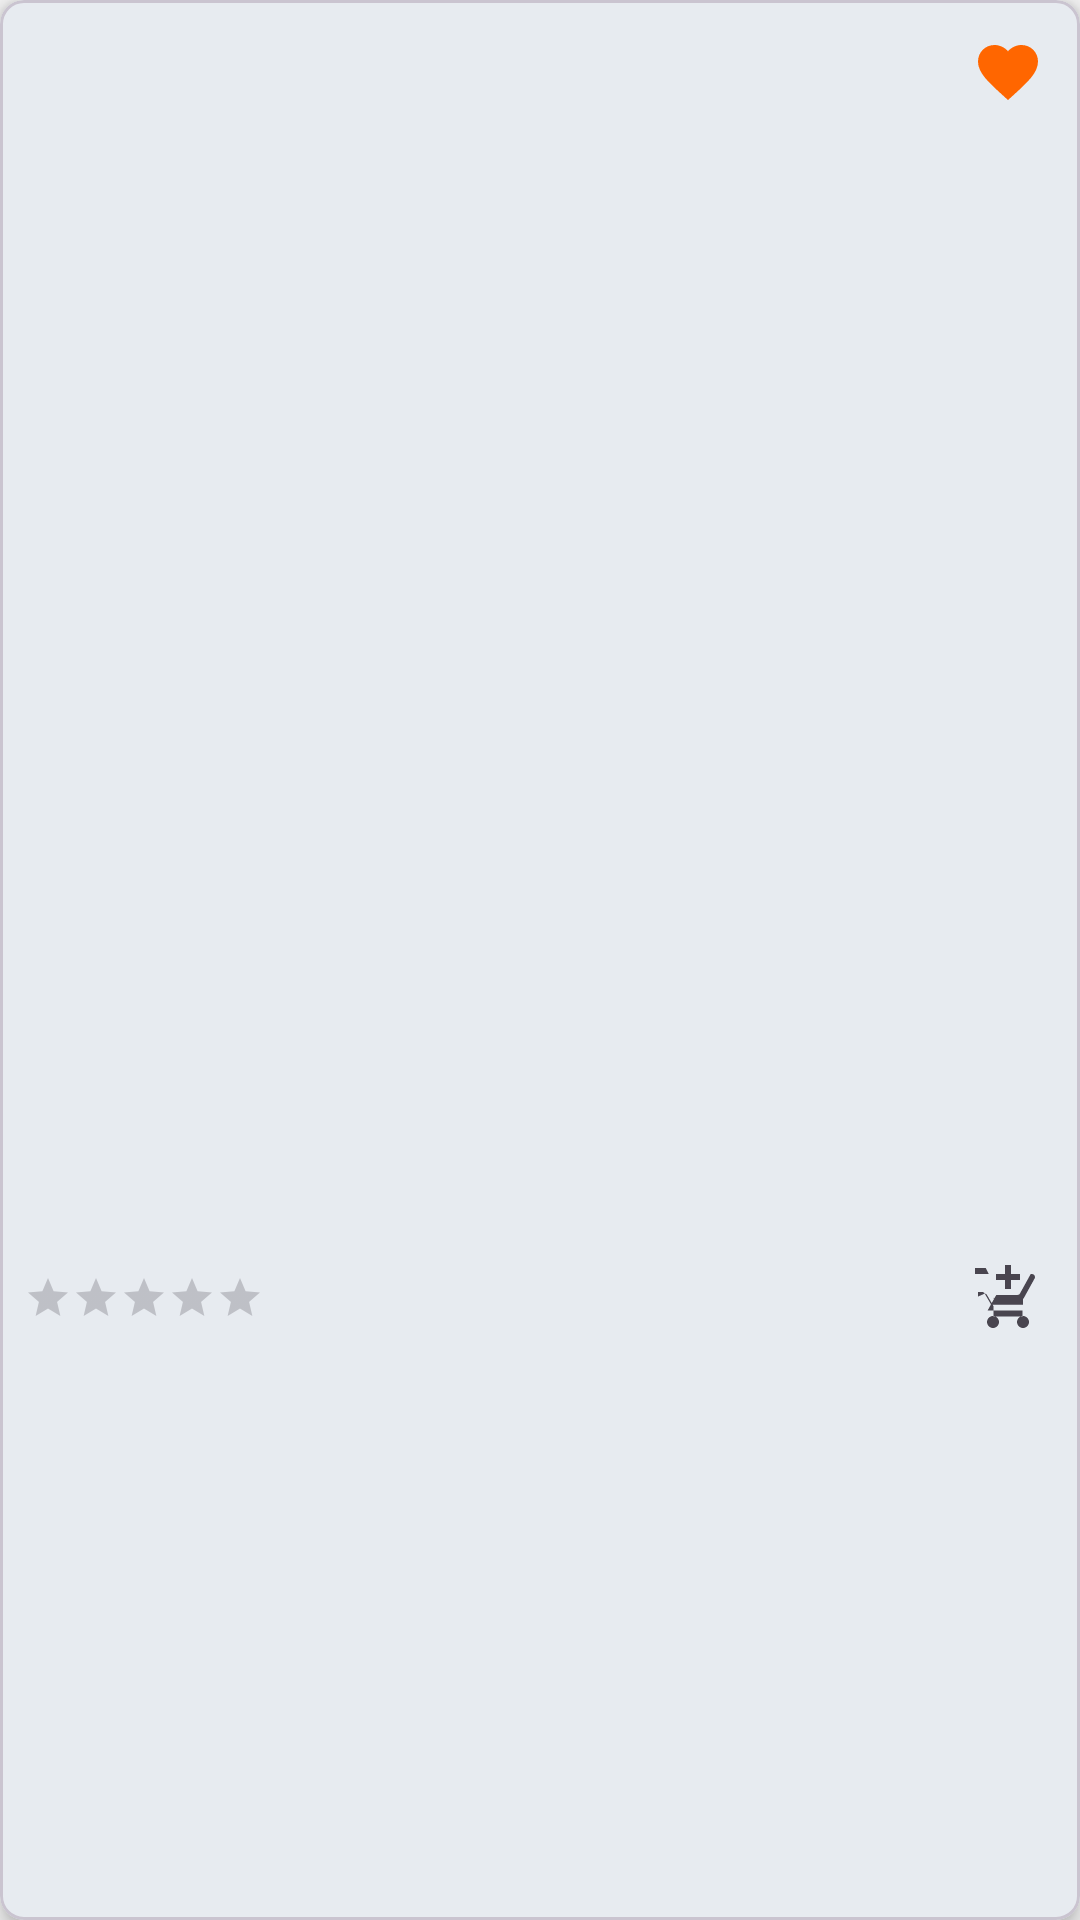

Write the Android layout XML for this screen, with the resource values it uses.
<!-- AndroidManifest.xml: application theme Theme.ShopEase2 -->
<!-- res/layout/product_carousel_item.xml -->
<?xml version="1.0" encoding="utf-8"?>
<com.google.android.material.card.MaterialCardView xmlns:android="http://schemas.android.com/apk/res/android"
    xmlns:app="http://schemas.android.com/apk/res-auto"
    xmlns:tools="http://schemas.android.com/tools"
    android:layout_width="200dp"
    android:layout_height="wrap_content"
    android:layout_margin="8dp"
    app:cardCornerRadius="8dp"
    app:cardElevation="4dp">

    <androidx.constraintlayout.widget.ConstraintLayout
        android:layout_width="match_parent"
        android:layout_height="wrap_content"
        android:paddingBottom="8dp">

        <ImageView
            android:id="@+id/product_image"
            android:layout_width="0dp"
            android:layout_height="0dp"
            android:scaleType="centerCrop"
            app:layout_constraintDimensionRatio="1:1"
            app:layout_constraintEnd_toEndOf="parent"
            app:layout_constraintStart_toStartOf="parent"
            app:layout_constraintTop_toTopOf="parent" />

        <ImageButton
            android:id="@+id/product_wishlist_button"
            android:layout_width="48dp"
            android:layout_height="48dp"
            android:background="?attr/selectableItemBackgroundBorderless"
            android:src="@drawable/ic_favorite"
            app:layout_constraintEnd_toEndOf="parent"
            app:layout_constraintTop_toTopOf="parent" />

        <TextView
            android:id="@+id/product_name"
            android:layout_width="0dp"
            android:layout_height="wrap_content"
            android:layout_marginStart="8dp"
            android:layout_marginTop="8dp"
            android:layout_marginEnd="8dp"
            android:textAppearance="?attr/textAppearanceHeadline6"
            app:layout_constraintEnd_toEndOf="parent"
            app:layout_constraintStart_toStartOf="parent"
            app:layout_constraintTop_toBottomOf="@+id/product_image" />

        <TextView
            android:id="@+id/product_price"
            android:layout_width="0dp"
            android:layout_height="wrap_content"
            android:layout_marginStart="8dp"
            android:layout_marginTop="4dp"
            android:layout_marginEnd="8dp"
            android:textAppearance="?attr/textAppearanceBody1"
            android:textColor="?attr/colorAccent"
            app:layout_constraintEnd_toEndOf="parent"
            app:layout_constraintStart_toStartOf="parent"
            app:layout_constraintTop_toBottomOf="@+id/product_name" />

        <RatingBar
            android:id="@+id/product_rating"
            style="?android:attr/ratingBarStyleSmall"
            android:layout_width="wrap_content"
            android:layout_height="wrap_content"
            android:layout_marginStart="8dp"
            android:layout_marginTop="4dp"
            android:numStars="5"
            android:stepSize="0.1"
            app:layout_constraintStart_toStartOf="parent"
            app:layout_constraintTop_toBottomOf="@+id/product_price" />

        <ImageButton
            android:id="@+id/add_to_cart_icon_button"
            android:layout_width="48dp"
            android:layout_height="48dp"
            android:background="?attr/selectableItemBackgroundBorderless"
            android:src="@drawable/ic_add_shopping_cart"
            app:layout_constraintBottom_toBottomOf="@+id/product_rating"
            app:layout_constraintEnd_toEndOf="parent"
            app:layout_constraintTop_toTopOf="@+id/product_rating" />

    </androidx.constraintlayout.widget.ConstraintLayout>

</com.google.android.material.card.MaterialCardView>
<!-- resources referenced by this layout -->
<resources>
  <!-- drawable ic_add_shopping_cart (drawable) -->
  <vector xmlns:android="http://schemas.android.com/apk/res/android"
      android:width="24dp"
      android:height="24dp"
      android:viewportWidth="24.0"
      android:viewportHeight="24.0"
      android:tint="?attr/colorControlNormal">
      <path
          android:fillColor="@android:color/white"
          android:pathData="M11,9h2V6h3V4h-3V1h-2v3H8v2h3v3zm-4,9c-1.1,0 -1.99,0.9 -1.99,2S5.9,22 7,22s2,-0.9 2,-2 -0.9,-2 -2,-2zm10,0c-1.1,0 -1.99,0.9 -1.99,2s0.89,2 1.99,2 2,-0.9 2,-2 -0.9,-2 -2,-2zm-9.83,-3.24l-0.07,-0.16 -2.1,-3.6c-0.16,-0.28 -0.45,-0.47 -0.77,-0.47L2,11.53V10h1.43c0.32,0 0.6,0.19 0.77,0.47l2.1,3.6 -0.1,0.2H17v-2H7.42c-0.14,0 -0.25,-0.11 -0.25,-0.25l0.03,-0.12L8.1,13h7.45c0.75,0 1.41,-0.41 1.75,-1.03l3.58,-6.49c0.08,-0.14 0.12,-0.31 0.12,-0.48 0,-0.55 -0.45,-1 -1,-1H5.21L4.27,4H1V2h3.6l1,2h13.97l-3.58,6.49c-0.16,0.28 -0.45,0.47 -0.77,0.47H8.1l-2.92,5.24h11.65v2H7.17z"/>
  </vector>
  <!-- drawable ic_favorite (drawable) -->
  <vector xmlns:android="http://schemas.android.com/apk/res/android"
      android:width="24dp"
      android:height="24dp"
      android:viewportWidth="24.0"
      android:viewportHeight="24.0"
      android:tint="?attr/colorAccent">
      <path
          android:fillColor="@android:color/white"
          android:pathData="M12,21.35l-1.45,-1.32C5.4,15.36 2,12.28 2,8.5 2,5.42 4.42,3 7.5,3c1.74,0 3.41,0.81 4.5,2.09C13.09,3.81 14.76,3 16.5,3 19.58,3 22,5.42 22,8.5c0,3.78 -3.4,6.86 -8.55,11.54L12,21.35z"/>
  </vector>
  <style name="Theme.ShopEase2" parent="Base.Theme.ShopEase2" />
  <color name="colorPrimary">#003366</color>
  <color name="colorOnPrimary">#FFFFFF</color>
  <color name="colorSecondary">#FF6600</color>
  <color name="colorOnSecondary">#FFFFFF</color>
  <color name="colorBackground">#F5F5F5</color>
  <color name="colorOnBackground">#1C1C1E</color>
  <color name="colorSurface">#FFFFFF</color>
  <color name="colorOnSurface">#1C1C1E</color>
  <color name="colorError">#B00020</color>
  <color name="colorOnError">#FFFFFF</color>
  <style name="ShapeAppearance.ShopEase.SmallComponent" parent="ShapeAppearance.Material3.SmallComponent">
          <item name="cornerFamily">rounded</item>
          <item name="cornerSize">8dp</item>
      </style>
  <style name="ShapeAppearance.ShopEase.MediumComponent" parent="ShapeAppearance.Material3.MediumComponent">
          <item name="cornerFamily">rounded</item>
          <item name="cornerSize">16dp</item>
      </style>
  <style name="ShapeAppearance.ShopEase.LargeComponent" parent="ShapeAppearance.Material3.LargeComponent">
          <item name="cornerFamily">rounded</item>
          <item name="cornerSize">24dp</item>
      </style>
</resources>
